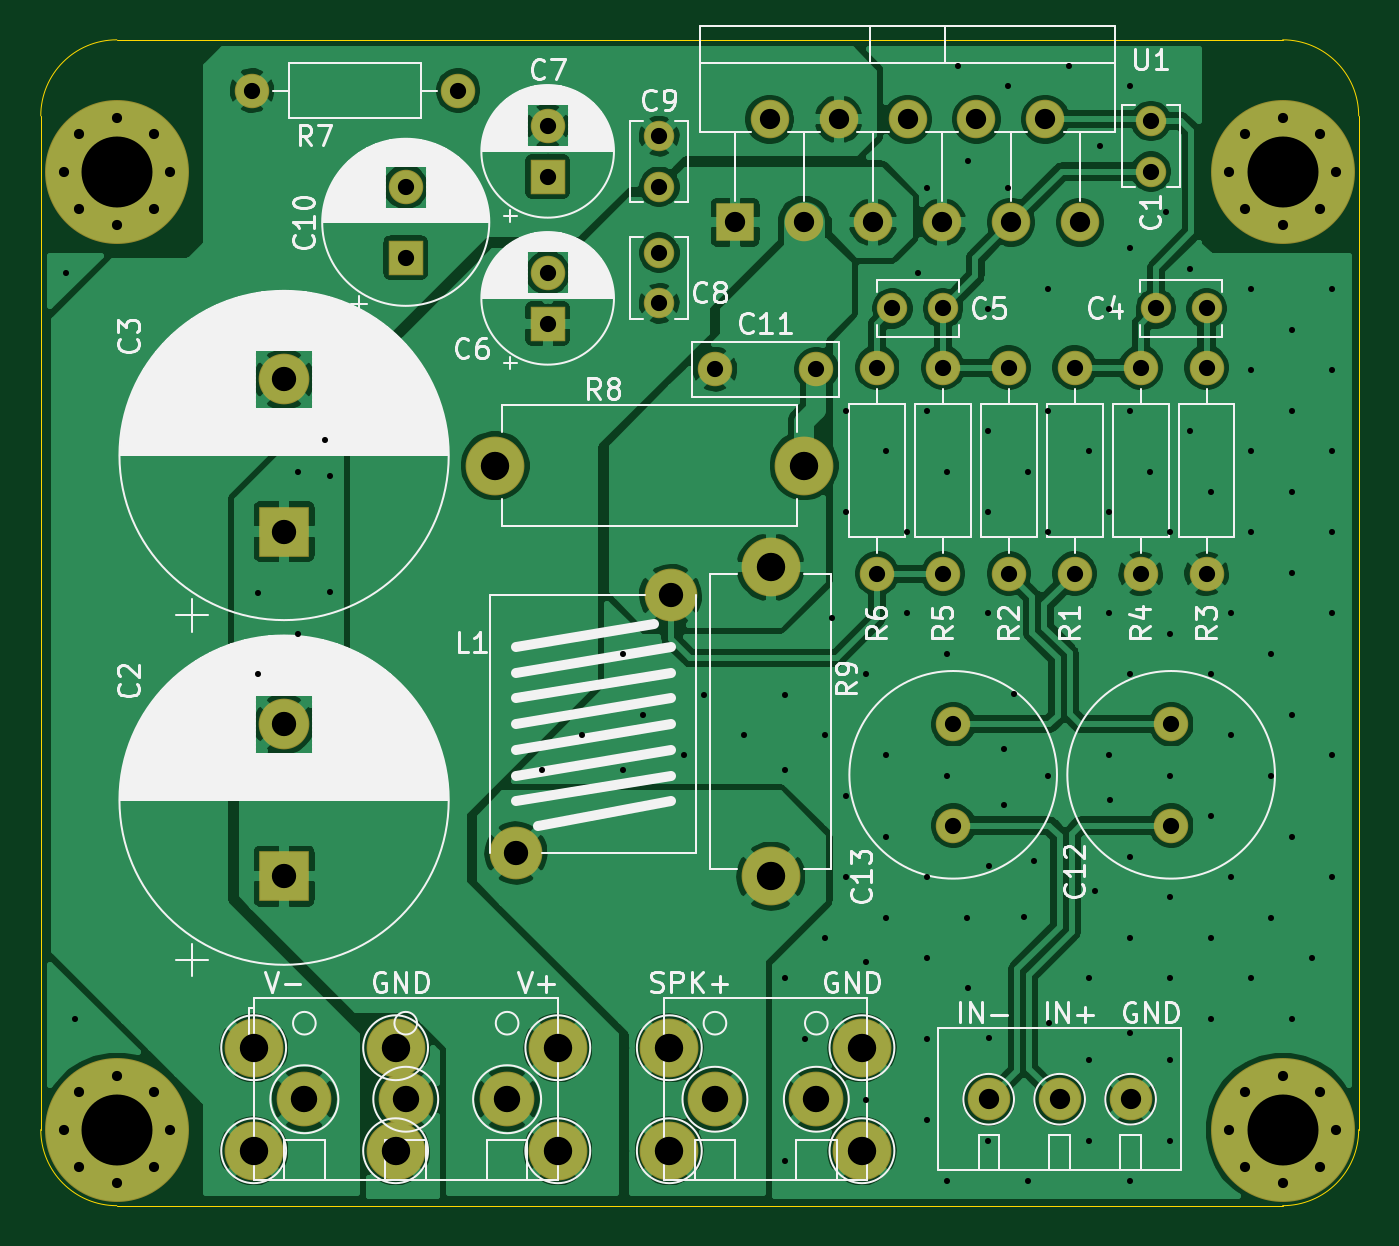
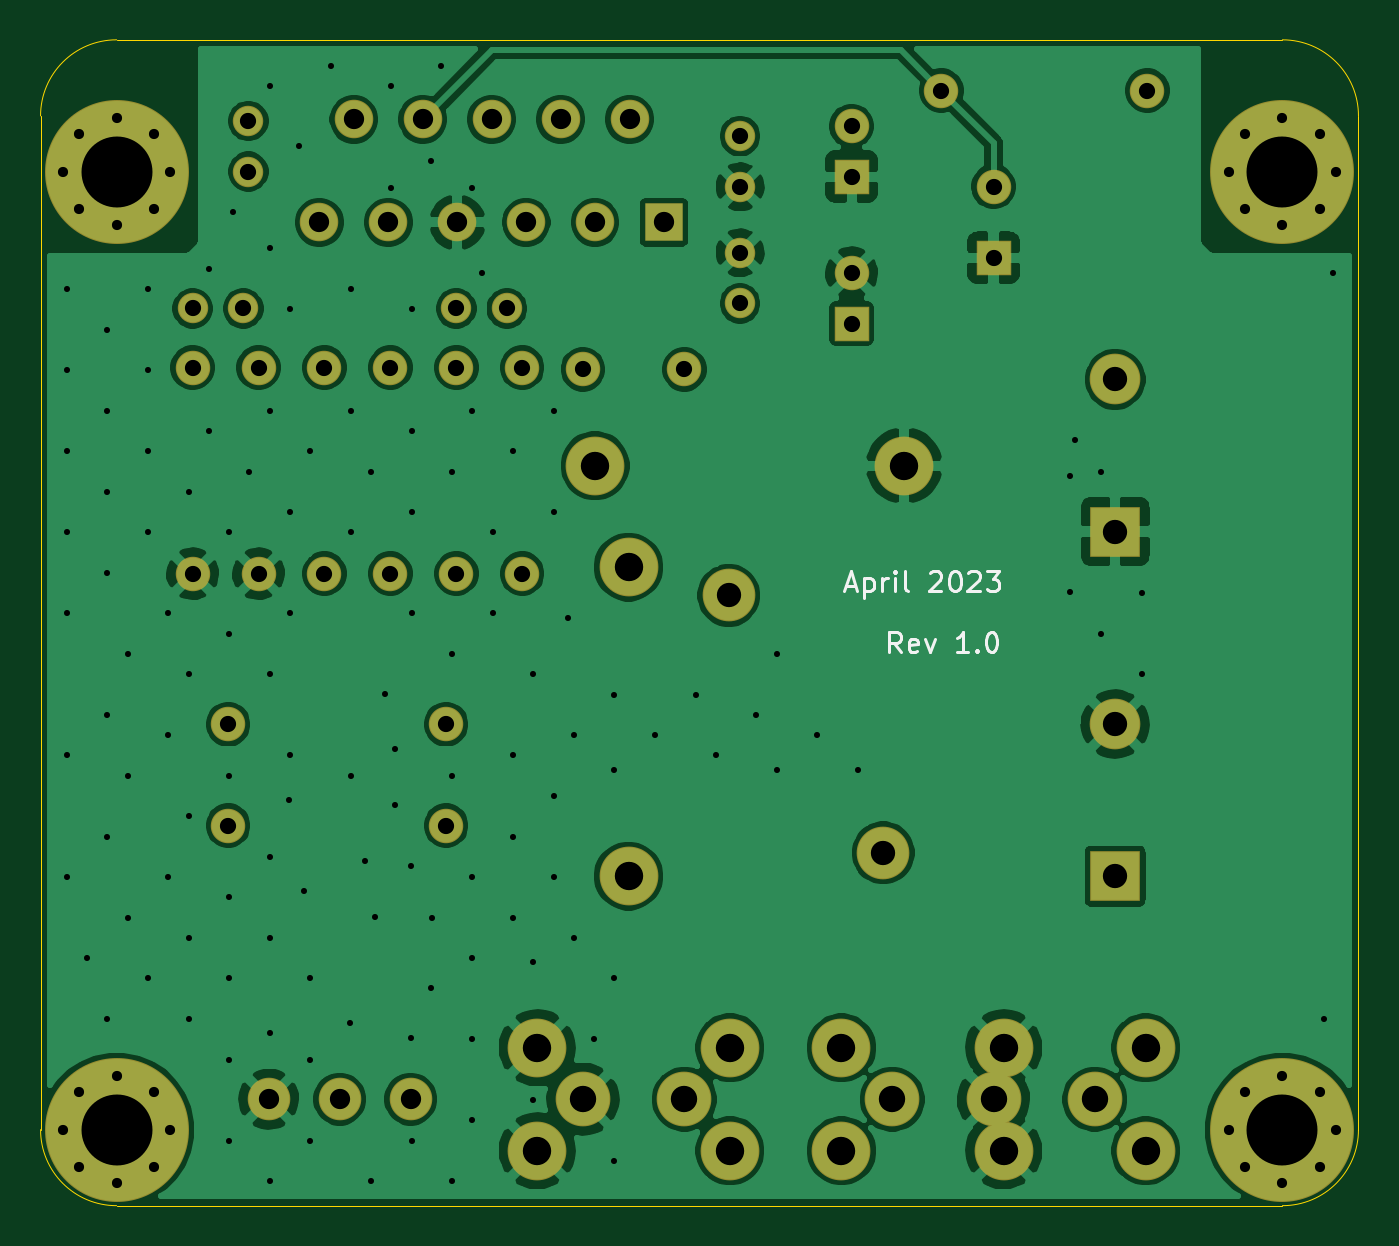
Circuit board: 11 layer files. Board 65.0 x 57.5 mm.
- bottom_copper: LM3886-bal-tht-B_Cu.gbr (153976 bytes)
- bottom_mask: LM3886-bal-tht-B_Mask.gbr (4428 bytes)
- paste: LM3886-bal-tht-B_Paste.gbr (465 bytes)
- bottom_silk: LM3886-bal-tht-B_SilkS.gbr (4329 bytes)
- outline: LM3886-bal-tht-Edge_Cuts.gbr (997 bytes)
- top_copper: LM3886-bal-tht-F_Cu.gbr (181627 bytes)
- top_mask: LM3886-bal-tht-F_Mask.gbr (4428 bytes)
- paste: LM3886-bal-tht-F_Paste.gbr (465 bytes)
- top_silk: LM3886-bal-tht-F_SilkS.gbr (80567 bytes)
- drill: LM3886-bal-tht-NPTH.drl (287 bytes)
- drill: LM3886-bal-tht-PTH.drl (4265 bytes)

=== bottom_copper: LM3886-bal-tht-B_Cu.gbr (153976 bytes, source omitted) ===
=== bottom_mask: LM3886-bal-tht-B_Mask.gbr (4428 bytes, source omitted) ===
=== paste: LM3886-bal-tht-B_Paste.gbr ===
%TF.GenerationSoftware,KiCad,Pcbnew,(5.1.6-0)*%
%TF.CreationDate,2023-05-05T18:05:41-07:00*%
%TF.ProjectId,LM3886-bal-tht,4c4d3338-3836-42d6-9261-6c2d7468742e,rev?*%
%TF.SameCoordinates,Original*%
%TF.FileFunction,Paste,Bot*%
%TF.FilePolarity,Positive*%
%FSLAX46Y46*%
G04 Gerber Fmt 4.6, Leading zero omitted, Abs format (unit mm)*
G04 Created by KiCad (PCBNEW (5.1.6-0)) date 2023-05-05 18:05:41*
%MOMM*%
%LPD*%
G01*
G04 APERTURE LIST*
G04 APERTURE END LIST*
M02*

=== bottom_silk: LM3886-bal-tht-B_SilkS.gbr ===
%TF.GenerationSoftware,KiCad,Pcbnew,(5.1.6-0)*%
%TF.CreationDate,2023-05-05T18:05:41-07:00*%
%TF.ProjectId,LM3886-bal-tht,4c4d3338-3836-42d6-9261-6c2d7468742e,rev?*%
%TF.SameCoordinates,Original*%
%TF.FileFunction,Legend,Bot*%
%TF.FilePolarity,Positive*%
%FSLAX46Y46*%
G04 Gerber Fmt 4.6, Leading zero omitted, Abs format (unit mm)*
G04 Created by KiCad (PCBNEW (5.1.6-0)) date 2023-05-05 18:05:41*
%MOMM*%
%LPD*%
G01*
G04 APERTURE LIST*
%ADD10C,0.150000*%
G04 APERTURE END LIST*
D10*
X100071428Y-82702380D02*
X100404761Y-82226190D01*
X100642857Y-82702380D02*
X100642857Y-81702380D01*
X100261904Y-81702380D01*
X100166666Y-81750000D01*
X100119047Y-81797619D01*
X100071428Y-81892857D01*
X100071428Y-82035714D01*
X100119047Y-82130952D01*
X100166666Y-82178571D01*
X100261904Y-82226190D01*
X100642857Y-82226190D01*
X99261904Y-82654761D02*
X99357142Y-82702380D01*
X99547619Y-82702380D01*
X99642857Y-82654761D01*
X99690476Y-82559523D01*
X99690476Y-82178571D01*
X99642857Y-82083333D01*
X99547619Y-82035714D01*
X99357142Y-82035714D01*
X99261904Y-82083333D01*
X99214285Y-82178571D01*
X99214285Y-82273809D01*
X99690476Y-82369047D01*
X98880952Y-82035714D02*
X98642857Y-82702380D01*
X98404761Y-82035714D01*
X96738095Y-82702380D02*
X97309523Y-82702380D01*
X97023809Y-82702380D02*
X97023809Y-81702380D01*
X97119047Y-81845238D01*
X97214285Y-81940476D01*
X97309523Y-81988095D01*
X96309523Y-82607142D02*
X96261904Y-82654761D01*
X96309523Y-82702380D01*
X96357142Y-82654761D01*
X96309523Y-82607142D01*
X96309523Y-82702380D01*
X95642857Y-81702380D02*
X95547619Y-81702380D01*
X95452380Y-81750000D01*
X95404761Y-81797619D01*
X95357142Y-81892857D01*
X95309523Y-82083333D01*
X95309523Y-82321428D01*
X95357142Y-82511904D01*
X95404761Y-82607142D01*
X95452380Y-82654761D01*
X95547619Y-82702380D01*
X95642857Y-82702380D01*
X95738095Y-82654761D01*
X95785714Y-82607142D01*
X95833333Y-82511904D01*
X95880952Y-82321428D01*
X95880952Y-82083333D01*
X95833333Y-81892857D01*
X95785714Y-81797619D01*
X95738095Y-81750000D01*
X95642857Y-81702380D01*
X102785714Y-79416666D02*
X102309523Y-79416666D01*
X102880952Y-79702380D02*
X102547619Y-78702380D01*
X102214285Y-79702380D01*
X101880952Y-79035714D02*
X101880952Y-80035714D01*
X101880952Y-79083333D02*
X101785714Y-79035714D01*
X101595238Y-79035714D01*
X101500000Y-79083333D01*
X101452380Y-79130952D01*
X101404761Y-79226190D01*
X101404761Y-79511904D01*
X101452380Y-79607142D01*
X101500000Y-79654761D01*
X101595238Y-79702380D01*
X101785714Y-79702380D01*
X101880952Y-79654761D01*
X100976190Y-79702380D02*
X100976190Y-79035714D01*
X100976190Y-79226190D02*
X100928571Y-79130952D01*
X100880952Y-79083333D01*
X100785714Y-79035714D01*
X100690476Y-79035714D01*
X100357142Y-79702380D02*
X100357142Y-79035714D01*
X100357142Y-78702380D02*
X100404761Y-78750000D01*
X100357142Y-78797619D01*
X100309523Y-78750000D01*
X100357142Y-78702380D01*
X100357142Y-78797619D01*
X99738095Y-79702380D02*
X99833333Y-79654761D01*
X99880952Y-79559523D01*
X99880952Y-78702380D01*
X98642857Y-78797619D02*
X98595238Y-78750000D01*
X98500000Y-78702380D01*
X98261904Y-78702380D01*
X98166666Y-78750000D01*
X98119047Y-78797619D01*
X98071428Y-78892857D01*
X98071428Y-78988095D01*
X98119047Y-79130952D01*
X98690476Y-79702380D01*
X98071428Y-79702380D01*
X97452380Y-78702380D02*
X97357142Y-78702380D01*
X97261904Y-78750000D01*
X97214285Y-78797619D01*
X97166666Y-78892857D01*
X97119047Y-79083333D01*
X97119047Y-79321428D01*
X97166666Y-79511904D01*
X97214285Y-79607142D01*
X97261904Y-79654761D01*
X97357142Y-79702380D01*
X97452380Y-79702380D01*
X97547619Y-79654761D01*
X97595238Y-79607142D01*
X97642857Y-79511904D01*
X97690476Y-79321428D01*
X97690476Y-79083333D01*
X97642857Y-78892857D01*
X97595238Y-78797619D01*
X97547619Y-78750000D01*
X97452380Y-78702380D01*
X96738095Y-78797619D02*
X96690476Y-78750000D01*
X96595238Y-78702380D01*
X96357142Y-78702380D01*
X96261904Y-78750000D01*
X96214285Y-78797619D01*
X96166666Y-78892857D01*
X96166666Y-78988095D01*
X96214285Y-79130952D01*
X96785714Y-79702380D01*
X96166666Y-79702380D01*
X95833333Y-78702380D02*
X95214285Y-78702380D01*
X95547619Y-79083333D01*
X95404761Y-79083333D01*
X95309523Y-79130952D01*
X95261904Y-79178571D01*
X95214285Y-79273809D01*
X95214285Y-79511904D01*
X95261904Y-79607142D01*
X95309523Y-79654761D01*
X95404761Y-79702380D01*
X95690476Y-79702380D01*
X95785714Y-79654761D01*
X95833333Y-79607142D01*
M02*

=== outline: LM3886-bal-tht-Edge_Cuts.gbr ===
%TF.GenerationSoftware,KiCad,Pcbnew,(5.1.6-0)*%
%TF.CreationDate,2023-05-05T18:05:41-07:00*%
%TF.ProjectId,LM3886-bal-tht,4c4d3338-3836-42d6-9261-6c2d7468742e,rev?*%
%TF.SameCoordinates,Original*%
%TF.FileFunction,Profile,NP*%
%FSLAX46Y46*%
G04 Gerber Fmt 4.6, Leading zero omitted, Abs format (unit mm)*
G04 Created by KiCad (PCBNEW (5.1.6-0)) date 2023-05-05 18:05:41*
%MOMM*%
%LPD*%
G01*
G04 APERTURE LIST*
%TA.AperFunction,Profile*%
%ADD10C,0.050000*%
%TD*%
G04 APERTURE END LIST*
D10*
X77500000Y-56250000D02*
G75*
G02*
X81250000Y-52500000I3750000J0D01*
G01*
X138750000Y-52500000D02*
G75*
G02*
X142500000Y-56250000I0J-3750000D01*
G01*
X142500000Y-106250000D02*
G75*
G02*
X138750000Y-110000000I-3750000J0D01*
G01*
X81250000Y-110000000D02*
G75*
G02*
X77500000Y-106250000I0J3750000D01*
G01*
X77500000Y-56250000D02*
X77500000Y-106250000D01*
X138750000Y-52500000D02*
X81250000Y-52500000D01*
X142500000Y-106250000D02*
X142500000Y-56250000D01*
X138750000Y-110000000D02*
X81250000Y-110000000D01*
M02*

=== top_copper: LM3886-bal-tht-F_Cu.gbr (181627 bytes, source omitted) ===
=== top_mask: LM3886-bal-tht-F_Mask.gbr ===
%TF.GenerationSoftware,KiCad,Pcbnew,(5.1.6-0)*%
%TF.CreationDate,2023-05-05T18:05:41-07:00*%
%TF.ProjectId,LM3886-bal-tht,4c4d3338-3836-42d6-9261-6c2d7468742e,rev?*%
%TF.SameCoordinates,Original*%
%TF.FileFunction,Soldermask,Top*%
%TF.FilePolarity,Negative*%
%FSLAX46Y46*%
G04 Gerber Fmt 4.6, Leading zero omitted, Abs format (unit mm)*
G04 Created by KiCad (PCBNEW (5.1.6-0)) date 2023-05-05 18:05:41*
%MOMM*%
%LPD*%
G01*
G04 APERTURE LIST*
%ADD10C,1.700000*%
%ADD11O,2.900000X2.900000*%
%ADD12C,2.900000*%
%ADD13C,1.500000*%
%ADD14O,1.700000X1.700000*%
%ADD15C,2.600000*%
%ADD16C,2.700000*%
%ADD17C,2.100000*%
%ADD18C,0.900000*%
%ADD19C,7.100000*%
%ADD20R,1.700000X1.700000*%
%ADD21C,2.500000*%
%ADD22R,2.500000X2.500000*%
%ADD23O,1.900000X1.900000*%
%ADD24R,1.900000X1.900000*%
G04 APERTURE END LIST*
D10*
%TO.C,C11*%
X115750000Y-68750000D03*
X110750000Y-68750000D03*
%TD*%
D11*
%TO.C,R9*%
X113500000Y-78510000D03*
D12*
X113500000Y-93750000D03*
%TD*%
D11*
%TO.C,R8*%
X99910000Y-73500000D03*
D12*
X115150000Y-73500000D03*
%TD*%
D13*
%TO.C,C1*%
X132250000Y-56500000D03*
X132250000Y-59000000D03*
%TD*%
D14*
%TO.C,R7*%
X98080000Y-55000000D03*
D10*
X87920000Y-55000000D03*
%TD*%
D14*
%TO.C,R6*%
X118750000Y-68670000D03*
D10*
X118750000Y-78830000D03*
%TD*%
D14*
%TO.C,R5*%
X122000000Y-68670000D03*
D10*
X122000000Y-78830000D03*
%TD*%
D14*
%TO.C,R4*%
X131750000Y-68670000D03*
D10*
X131750000Y-78830000D03*
%TD*%
D14*
%TO.C,R3*%
X135000000Y-68670000D03*
D10*
X135000000Y-78830000D03*
%TD*%
D14*
%TO.C,R2*%
X125250000Y-78830000D03*
D10*
X125250000Y-68670000D03*
%TD*%
D14*
%TO.C,R1*%
X128500000Y-78830000D03*
D10*
X128500000Y-68670000D03*
%TD*%
D13*
%TO.C,C9*%
X108000000Y-57250000D03*
X108000000Y-59750000D03*
%TD*%
%TO.C,C8*%
X108000000Y-63000000D03*
X108000000Y-65500000D03*
%TD*%
%TO.C,C5*%
X122000000Y-65750000D03*
X119500000Y-65750000D03*
%TD*%
%TO.C,C4*%
X135000000Y-65750000D03*
X132500000Y-65750000D03*
%TD*%
D12*
%TO.C,J8*%
X118000000Y-102210000D03*
X118000000Y-107290000D03*
%TD*%
%TO.C,J7*%
X108500000Y-102210000D03*
X108500000Y-107290000D03*
%TD*%
%TO.C,J6*%
X103000000Y-102210000D03*
X103000000Y-107290000D03*
%TD*%
%TO.C,J5*%
X95000000Y-102210000D03*
X95000000Y-107290000D03*
%TD*%
%TO.C,J4*%
X88000000Y-102210000D03*
X88000000Y-107290000D03*
%TD*%
D15*
%TO.C,L1*%
X100940000Y-92600000D03*
X108560000Y-79900000D03*
%TD*%
D16*
%TO.C,J3*%
X100500000Y-104750000D03*
X95500000Y-104750000D03*
X90500000Y-104750000D03*
%TD*%
%TO.C,J2*%
X115750000Y-104750000D03*
X110750000Y-104750000D03*
%TD*%
D17*
%TO.C,J1*%
X131250000Y-104750000D03*
X127750000Y-104750000D03*
X124250000Y-104750000D03*
%TD*%
D18*
%TO.C,H4*%
X140606155Y-104393845D03*
X138750000Y-103625000D03*
X136893845Y-104393845D03*
X136125000Y-106250000D03*
X136893845Y-108106155D03*
X138750000Y-108875000D03*
X140606155Y-108106155D03*
X141375000Y-106250000D03*
D19*
X138750000Y-106250000D03*
%TD*%
D18*
%TO.C,H3*%
X140606155Y-57143845D03*
X138750000Y-56375000D03*
X136893845Y-57143845D03*
X136125000Y-59000000D03*
X136893845Y-60856155D03*
X138750000Y-61625000D03*
X140606155Y-60856155D03*
X141375000Y-59000000D03*
D19*
X138750000Y-59000000D03*
%TD*%
D18*
%TO.C,H2*%
X83106155Y-104393845D03*
X81250000Y-103625000D03*
X79393845Y-104393845D03*
X78625000Y-106250000D03*
X79393845Y-108106155D03*
X81250000Y-108875000D03*
X83106155Y-108106155D03*
X83875000Y-106250000D03*
D19*
X81250000Y-106250000D03*
%TD*%
D18*
%TO.C,H1*%
X83106155Y-57143845D03*
X81250000Y-56375000D03*
X79393845Y-57143845D03*
X78625000Y-59000000D03*
X79393845Y-60856155D03*
X81250000Y-61625000D03*
X83106155Y-60856155D03*
X83875000Y-59000000D03*
D19*
X81250000Y-59000000D03*
%TD*%
D10*
%TO.C,C13*%
X122500000Y-86250000D03*
X122500000Y-91250000D03*
%TD*%
%TO.C,C12*%
X133250000Y-86250000D03*
X133250000Y-91250000D03*
%TD*%
%TO.C,C10*%
X95500000Y-59750000D03*
D20*
X95500000Y-63250000D03*
%TD*%
D10*
%TO.C,C7*%
X102500000Y-56750000D03*
D20*
X102500000Y-59250000D03*
%TD*%
D10*
%TO.C,C6*%
X102500000Y-64000000D03*
D20*
X102500000Y-66500000D03*
%TD*%
D21*
%TO.C,C3*%
X89500000Y-69250000D03*
D22*
X89500000Y-76750000D03*
%TD*%
D21*
%TO.C,C2*%
X89500000Y-86250000D03*
D22*
X89500000Y-93750000D03*
%TD*%
D23*
%TO.C,U1*%
X128750000Y-61500000D03*
X127050000Y-56420000D03*
X125350000Y-61500000D03*
X123650000Y-56420000D03*
X121950000Y-61500000D03*
X120250000Y-56420000D03*
X118550000Y-61500000D03*
X116850000Y-56420000D03*
X115150000Y-61500000D03*
X113450000Y-56420000D03*
D24*
X111750000Y-61500000D03*
%TD*%
M02*

=== paste: LM3886-bal-tht-F_Paste.gbr ===
%TF.GenerationSoftware,KiCad,Pcbnew,(5.1.6-0)*%
%TF.CreationDate,2023-05-05T18:05:41-07:00*%
%TF.ProjectId,LM3886-bal-tht,4c4d3338-3836-42d6-9261-6c2d7468742e,rev?*%
%TF.SameCoordinates,Original*%
%TF.FileFunction,Paste,Top*%
%TF.FilePolarity,Positive*%
%FSLAX46Y46*%
G04 Gerber Fmt 4.6, Leading zero omitted, Abs format (unit mm)*
G04 Created by KiCad (PCBNEW (5.1.6-0)) date 2023-05-05 18:05:41*
%MOMM*%
%LPD*%
G01*
G04 APERTURE LIST*
G04 APERTURE END LIST*
M02*

=== top_silk: LM3886-bal-tht-F_SilkS.gbr (80567 bytes, source omitted) ===
=== drill: LM3886-bal-tht-NPTH.drl ===
M48
; DRILL file {KiCad (5.1.6-0)} date Friday, May 05, 2023 at 06:05:42 PM
; FORMAT={-:-/ absolute / inch / decimal}
; #@! TF.CreationDate,2023-05-05T18:05:42-07:00
; #@! TF.GenerationSoftware,Kicad,Pcbnew,(5.1.6-0)
; #@! TF.FileFunction,NonPlated,1,2,NPTH
FMAT,2
INCH
%
G90
G05
T0
M30

=== drill: LM3886-bal-tht-PTH.drl (4265 bytes, source omitted) ===
